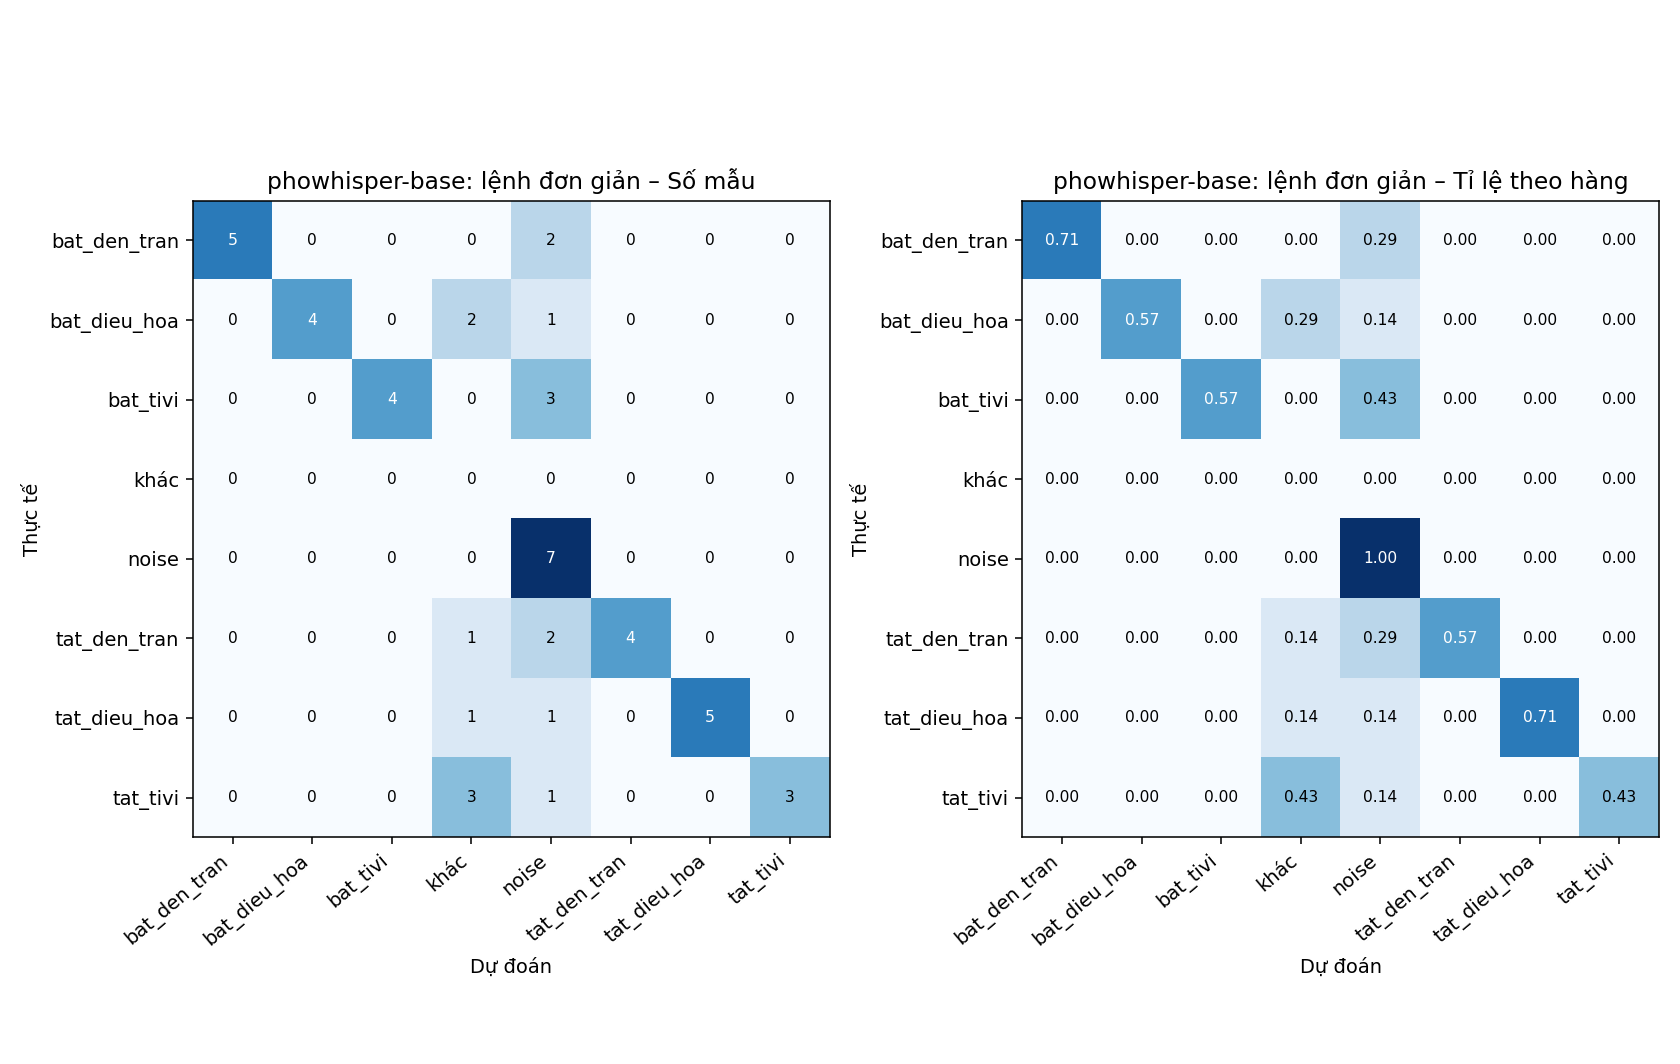

The data file committed next to this chart (first rows):
thực tế \ dự đoán, bat_den_tran, bat_dieu_hoa, bat_tivi, khác, noise, tat_den_tran, tat_dieu_hoa, tat_tivi
bat_den_tran, 5, 0, 0, 0, 2, 0, 0, 0
bat_dieu_hoa, 0, 4, 0, 2, 1, 0, 0, 0
bat_tivi, 0, 0, 4, 0, 3, 0, 0, 0
khác, 0, 0, 0, 0, 0, 0, 0, 0
noise, 0, 0, 0, 0, 7, 0, 0, 0
tat_den_tran, 0, 0, 0, 1, 2, 4, 0, 0
tat_dieu_hoa, 0, 0, 0, 1, 1, 0, 5, 0
tat_tivi, 0, 0, 0, 3, 1, 0, 0, 3
